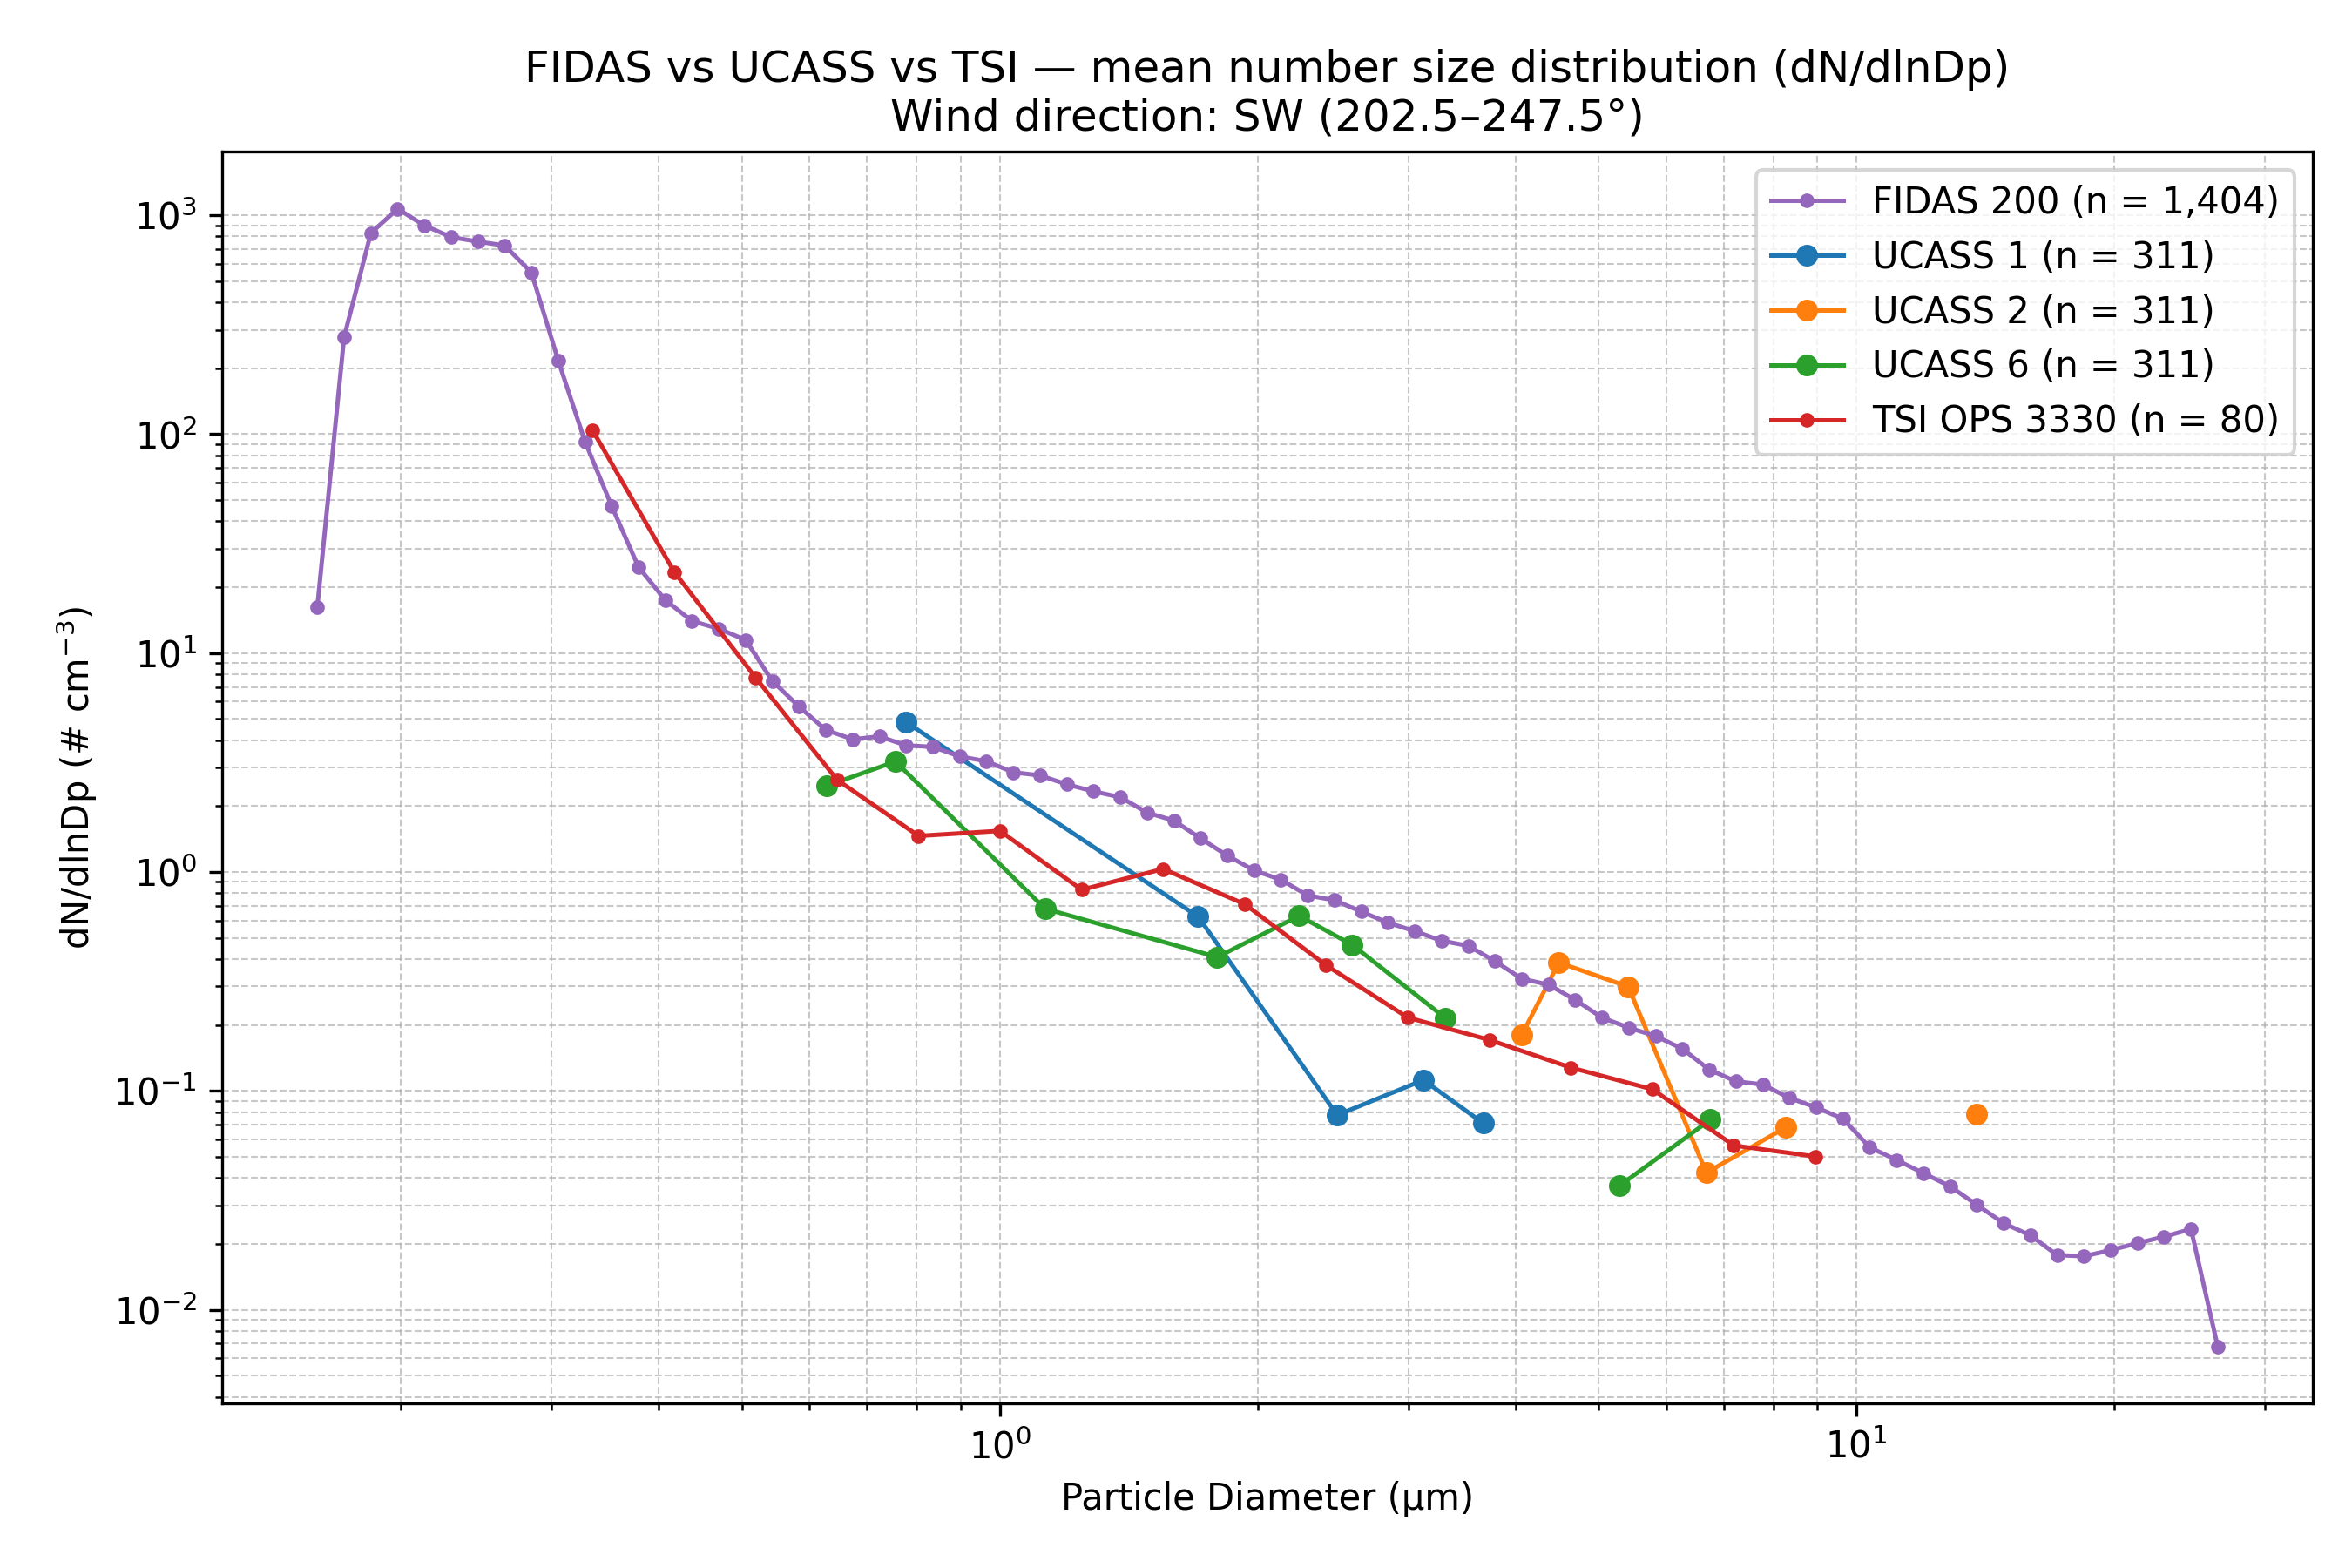

The data file committed next to this chart (first rows):
Wind_Direction_Class, Instrument, Diameter_um, dN_dlnDp, N_Samples
SW (202.5–247.5°), FIDAS 200, 0.1037, 0.0, 1404
SW (202.5–247.5°), FIDAS 200, 0.1115, 0.0, 1404
SW (202.5–247.5°), FIDAS 200, 0.1198, 0.0, 1404
SW (202.5–247.5°), FIDAS 200, 0.1287, 0.0, 1404
SW (202.5–247.5°), FIDAS 200, 0.1383, 0.0, 1404
SW (202.5–247.5°), FIDAS 200, 0.1486, 0.0, 1404
SW (202.5–247.5°), FIDAS 200, 0.1597, 16.23, 1404
SW (202.5–247.5°), FIDAS 200, 0.1717, 277.6, 1404
SW (202.5–247.5°), FIDAS 200, 0.1845, 829.2, 1404
SW (202.5–247.5°), FIDAS 200, 0.1982, 1070, 1404
SW (202.5–247.5°), FIDAS 200, 0.213, 898.3, 1404
SW (202.5–247.5°), FIDAS 200, 0.2289, 794.7, 1404
SW (202.5–247.5°), FIDAS 200, 0.246, 757.7, 1404
SW (202.5–247.5°), FIDAS 200, 0.2643, 727.6, 1404
SW (202.5–247.5°), FIDAS 200, 0.2841, 547.2, 1404
SW (202.5–247.5°), FIDAS 200, 0.3053, 217.1, 1404
SW (202.5–247.5°), FIDAS 200, 0.328, 92.5, 1404
SW (202.5–247.5°), FIDAS 200, 0.3525, 46.84, 1404
SW (202.5–247.5°), FIDAS 200, 0.3788, 24.72, 1404
SW (202.5–247.5°), FIDAS 200, 0.4071, 17.46, 1404
SW (202.5–247.5°), FIDAS 200, 0.4374, 14, 1404
SW (202.5–247.5°), FIDAS 200, 0.4701, 12.91, 1404
SW (202.5–247.5°), FIDAS 200, 0.5051, 11.48, 1404
SW (202.5–247.5°), FIDAS 200, 0.5428, 7.455, 1404
SW (202.5–247.5°), FIDAS 200, 0.5833, 5.685, 1404
SW (202.5–247.5°), FIDAS 200, 0.6268, 4.454, 1404
SW (202.5–247.5°), FIDAS 200, 0.6736, 4.036, 1404
SW (202.5–247.5°), FIDAS 200, 0.7239, 4.161, 1404
SW (202.5–247.5°), FIDAS 200, 0.7779, 3.786, 1404
SW (202.5–247.5°), FIDAS 200, 0.8359, 3.727, 1404
SW (202.5–247.5°), FIDAS 200, 0.8983, 3.371, 1404
SW (202.5–247.5°), FIDAS 200, 0.9653, 3.204, 1404
SW (202.5–247.5°), FIDAS 200, 1.037, 2.852, 1404
SW (202.5–247.5°), FIDAS 200, 1.115, 2.761, 1404
SW (202.5–247.5°), FIDAS 200, 1.198, 2.514, 1404
SW (202.5–247.5°), FIDAS 200, 1.287, 2.334, 1404
SW (202.5–247.5°), FIDAS 200, 1.383, 2.196, 1404
SW (202.5–247.5°), FIDAS 200, 1.486, 1.868, 1404
SW (202.5–247.5°), FIDAS 200, 1.597, 1.716, 1404
SW (202.5–247.5°), FIDAS 200, 1.717, 1.423, 1404
SW (202.5–247.5°), FIDAS 200, 1.845, 1.187, 1404
SW (202.5–247.5°), FIDAS 200, 1.982, 1.017, 1404
SW (202.5–247.5°), FIDAS 200, 2.13, 0.9216, 1404
SW (202.5–247.5°), FIDAS 200, 2.289, 0.7816, 1404
SW (202.5–247.5°), FIDAS 200, 2.46, 0.7431, 1404
SW (202.5–247.5°), FIDAS 200, 2.643, 0.6591, 1404
SW (202.5–247.5°), FIDAS 200, 2.841, 0.5863, 1404
SW (202.5–247.5°), FIDAS 200, 3.053, 0.5367, 1404
SW (202.5–247.5°), FIDAS 200, 3.28, 0.4854, 1404
SW (202.5–247.5°), FIDAS 200, 3.525, 0.4598, 1404
SW (202.5–247.5°), FIDAS 200, 3.788, 0.391, 1404
SW (202.5–247.5°), FIDAS 200, 4.071, 0.3252, 1404
SW (202.5–247.5°), FIDAS 200, 4.374, 0.3054, 1404
SW (202.5–247.5°), FIDAS 200, 4.701, 0.2602, 1404
SW (202.5–247.5°), FIDAS 200, 5.051, 0.2158, 1404
SW (202.5–247.5°), FIDAS 200, 5.428, 0.1944, 1404
SW (202.5–247.5°), FIDAS 200, 5.833, 0.1779, 1404
SW (202.5–247.5°), FIDAS 200, 6.268, 0.1556, 1404
SW (202.5–247.5°), FIDAS 200, 6.736, 0.1251, 1404
SW (202.5–247.5°), FIDAS 200, 7.239, 0.1105, 1404
... 79 more rows
